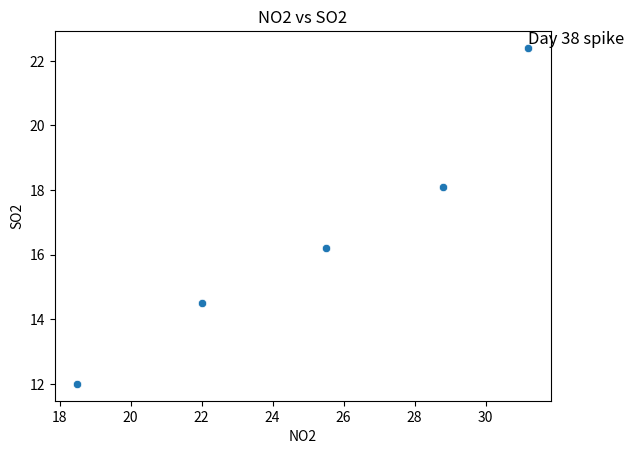
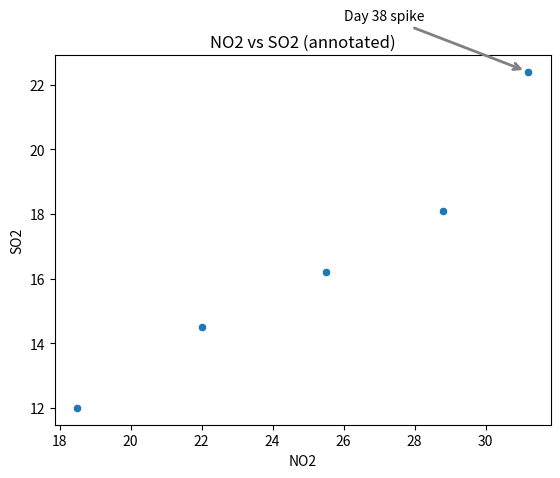
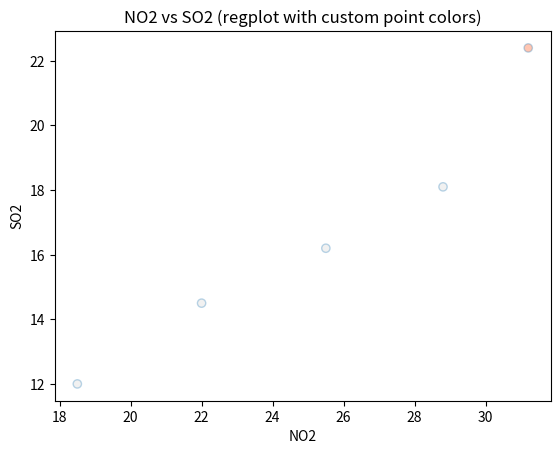

Write the Python code that produced these figures, in order.
import matplotlib.pyplot as plt
import pandas as pd
import seaborn as sns

# Key takeaways (annotations):
# - Annotations add compact, direct explanations near points of interest.
# - Use them when you want to convey a message or the chart must stand alone.
# - For exploration by experts, extra annotations can add clutter or bias.
# - Use `plt.text()` for simple labels and `plt.annotate()` with arrows for crowded plots.

# Small example dataset.
df = pd.DataFrame(
    {
        "day": [10, 20, 30, 38, 45],
        "NO2": [18.5, 22.0, 25.5, 31.2, 28.8],
        "SO2": [12.0, 14.5, 16.2, 22.4, 18.1],
    }
)
print(df)
#    day   NO2   SO2
# 0   10  18.5  12.0
# 1   20  22.0  14.5
# 2   30  25.5  16.2
# 3   38  31.2  22.4
# 4   45  28.8  18.1

# Base scatter plot.
sns.scatterplot(data=df, x="NO2", y="SO2")
plt.title("NO2 vs SO2")
plt.xlabel("NO2")
plt.ylabel("SO2")
# Simple text annotation ( x, y is the anchor point, ha/va control text alignment to the anchor point).
plt.text(
    31.2, 22.4, "Day 38 spike", fontdict={"ha": "left", "va": "bottom", "size": "large"}
)
plt.show()

# Annotation with arrow to avoid crowding the point.
sns.scatterplot(data=df, x="NO2", y="SO2")
plt.title("NO2 vs SO2 (annotated)")
plt.xlabel("NO2")
plt.ylabel("SO2")
# same as ./16.matplotlib/6_annotating_time_series.py
plt.annotate(
    "Day 38 spike",
    xy=(31.2, 22.4),
    xytext=(26, 24),
    arrowprops={
        "arrowstyle": "->",
        "color": "gray",
        "lw": 2,
        "shrinkA": 4,
        "shrinkB": 4,
        "mutation_scale": 12,
    },
    ha="left",
)
plt.show()

# regplot = regression plot. It draws a scatter plus an optional best‑fit line (and usually a confidence band).
# Use it when you want to show both the points and a trend between two numeric variables
# scatter_kws = keyword args forwarded to matplotlib's scatter() call (e.g., alpha, size, colors).
df["highlight"] = ["orangered" if d == 38 else "lightgray" for d in df["day"]]
sns.regplot(
    data=df,
    x="NO2",
    y="SO2",
    fit_reg=False,
    scatter_kws={"facecolors": df["highlight"], "alpha": 0.3},
)
plt.title("NO2 vs SO2 (regplot with custom point colors)")
plt.show()
